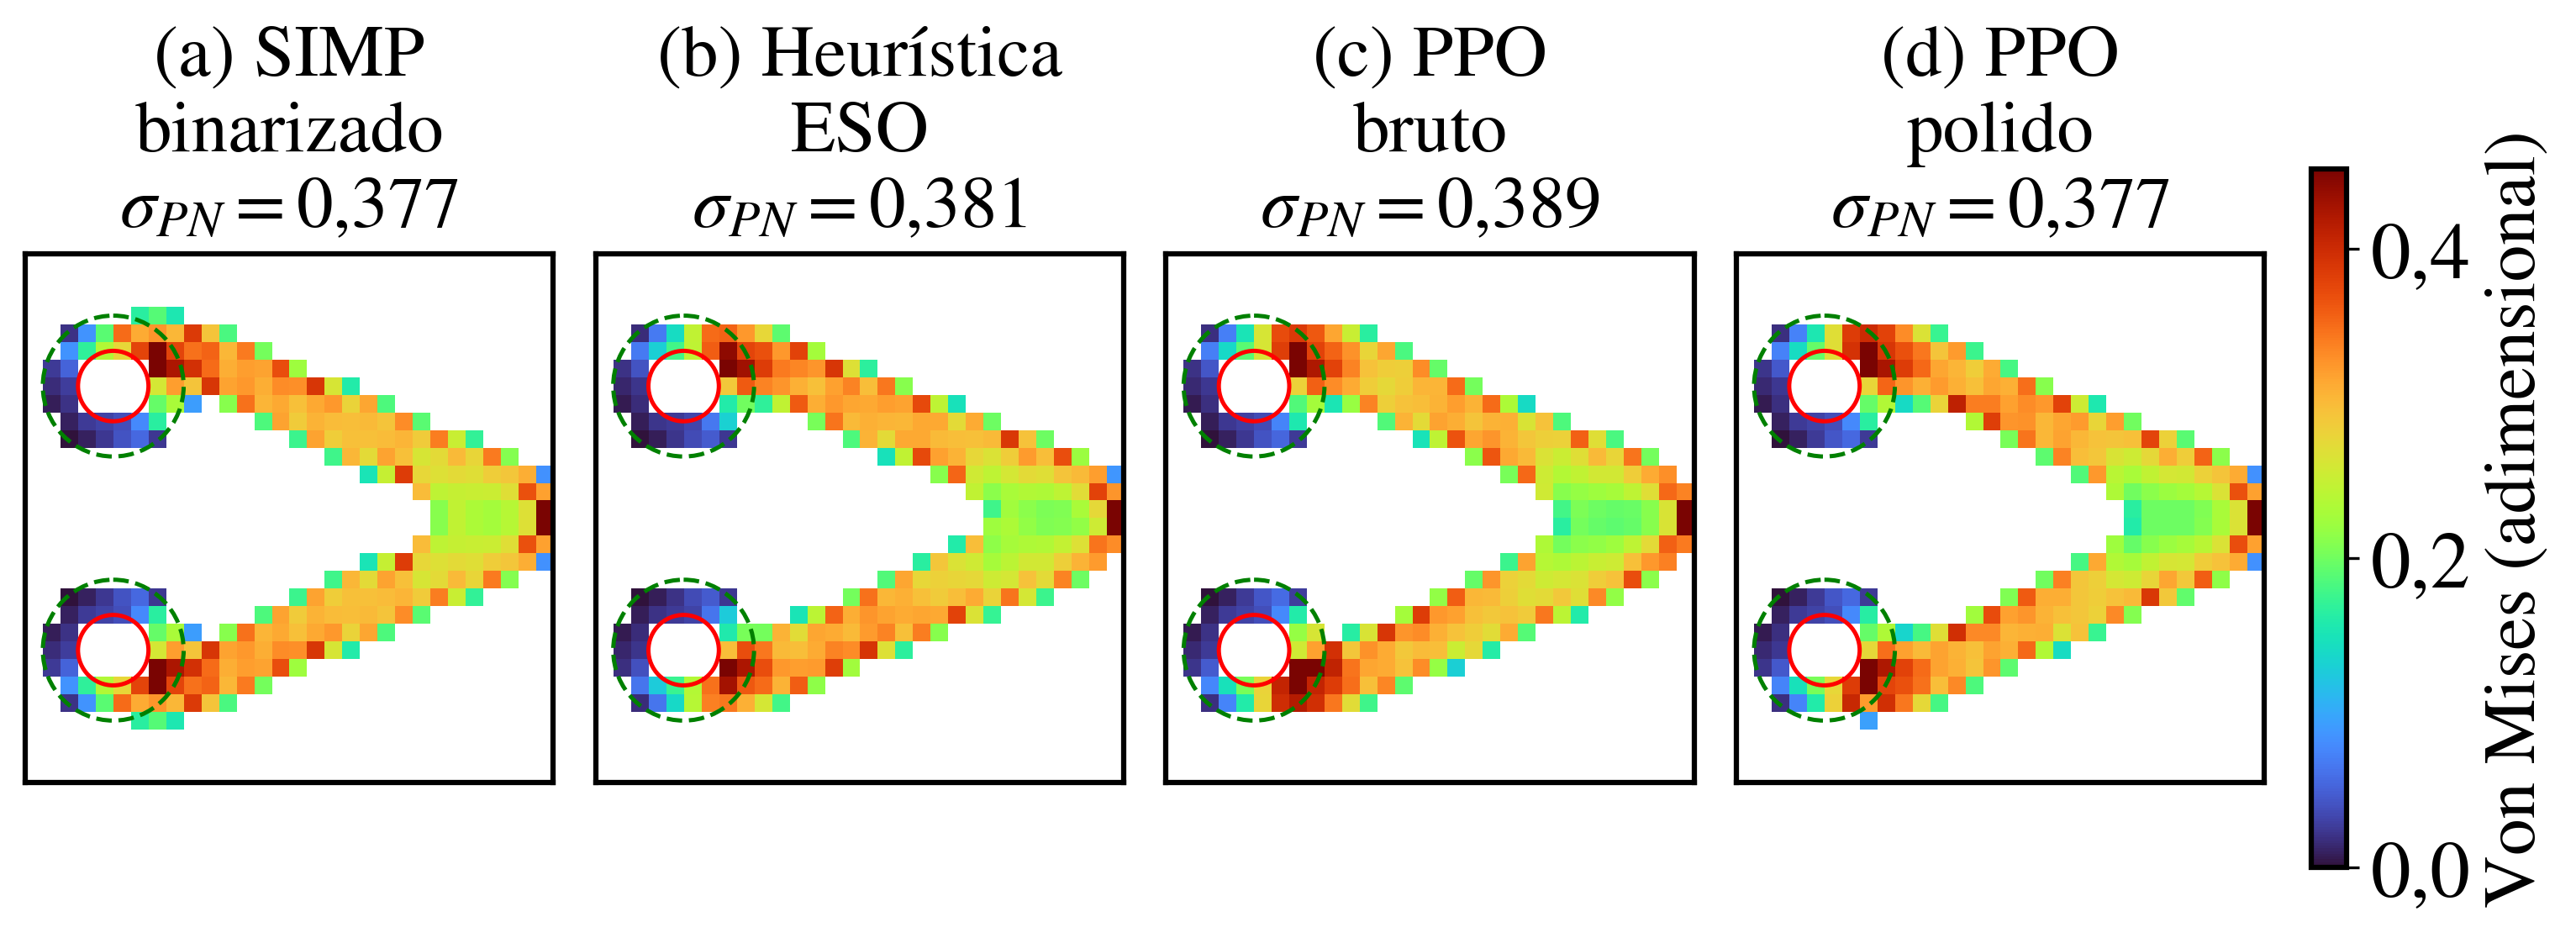

The data file committed next to this chart (first rows):
topologia, C, u_carga, u_max, s_max, s_max_fora, s_pn, local_s_max
SIMP binarizado, 20.72, 20.72, 20.72, 0.6627, 0.4228, 0.3774, carga
Heurística ESO, 20.42, 20.42, 20.42, 0.6779, 0.4298, 0.3808, carga
PPO bruto, 20.32, 20.32, 20.32, 0.6936, 0.4521, 0.3887, carga
PPO polido, 20.52, 20.52, 20.52, 0.6630, 0.4242, 0.3774, carga
